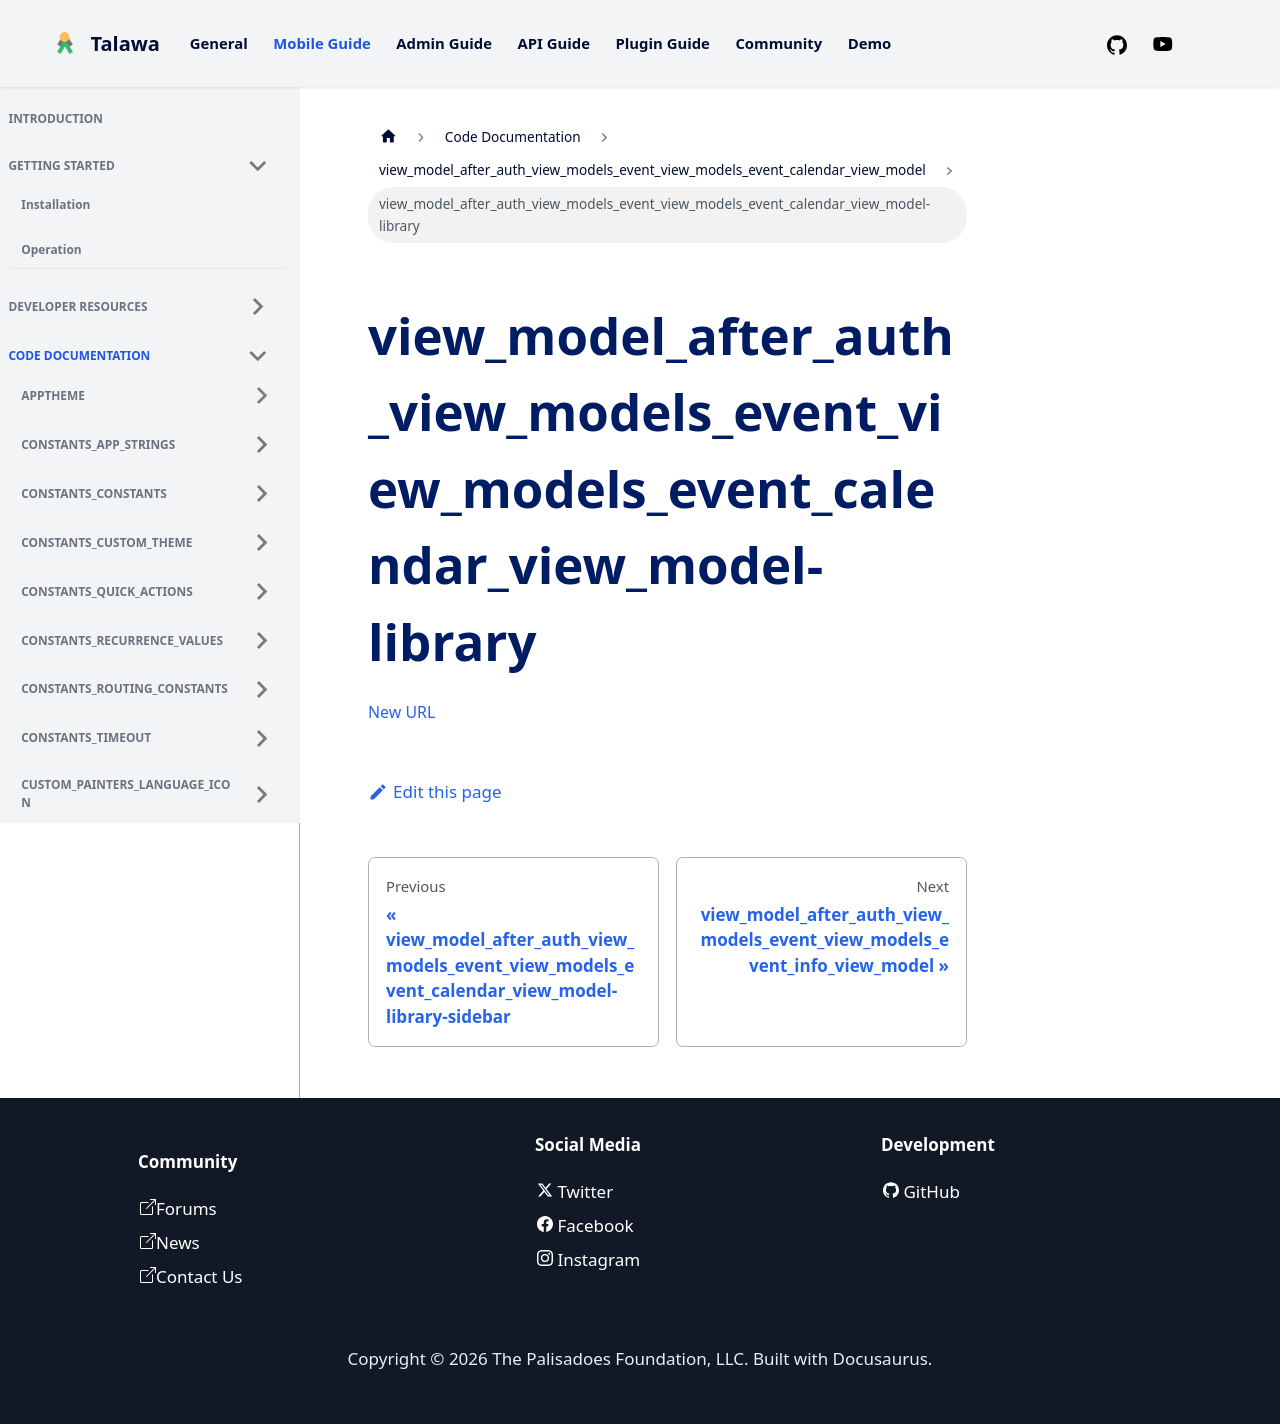

repository: PalisadoesFoundation/talawa · page: docs/auto-docs/view_model_after_auth_view_models_event_view_models_event_calendar_view_model/view_model_after_auth_view_models_event_view_models_event_calendar_view_model-library/index.html · generator: docusaurus

[New
URL](../view_model_after_auth_view_models_event_view_models_event_calendar_view_model/)
